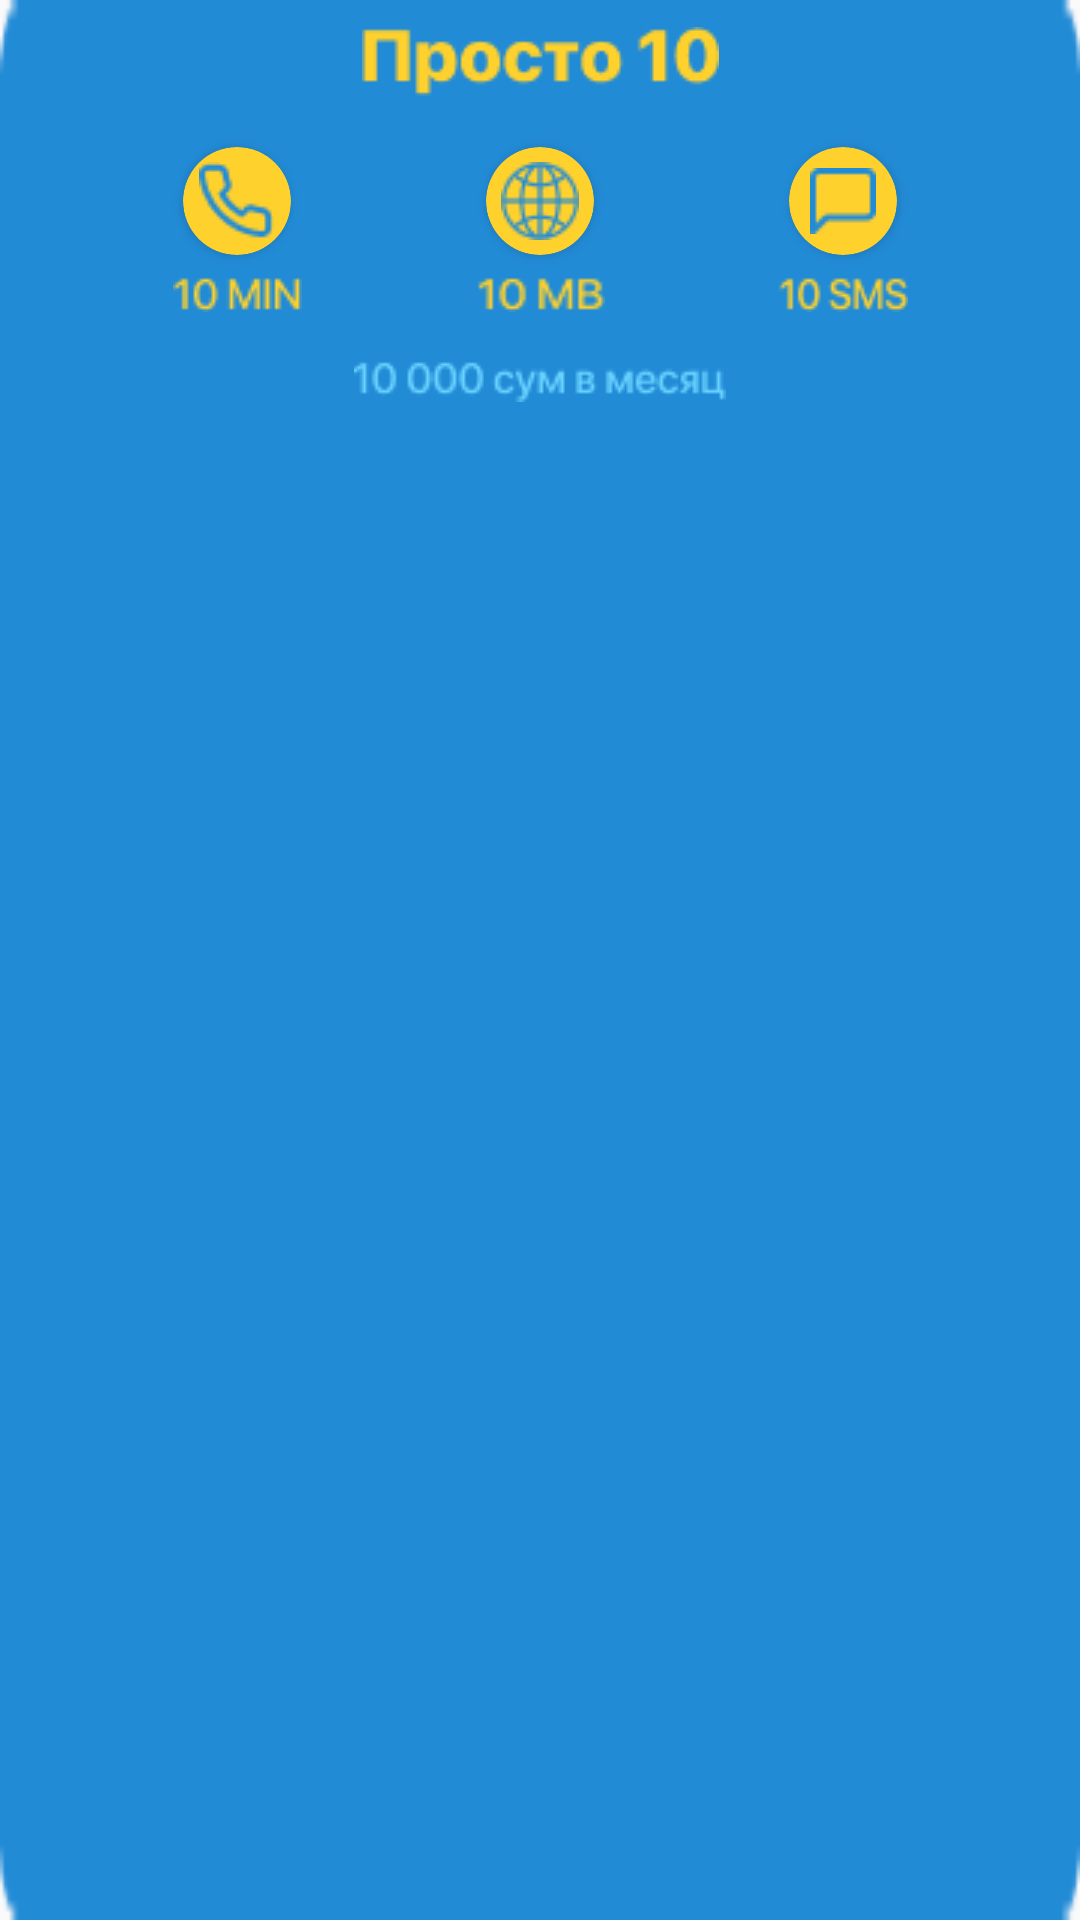

Reconstruct the res/layout file that produces this screen, plus the resources it refers to.
<!-- AndroidManifest.xml: application theme Theme.USSD -->
<!-- res/layout/view_page_item_view.xml -->
<?xml version="1.0" encoding="utf-8"?>
<androidx.constraintlayout.widget.ConstraintLayout xmlns:android="http://schemas.android.com/apk/res/android"
    android:layout_width="match_parent"
    android:layout_margin="2dp"
    xmlns:app="http://schemas.android.com/apk/res-auto"
    android:background="@drawable/rectangle"
    android:layout_height="match_parent">

        <ImageView
            android:id="@+id/tarif_header"
            android:layout_width="wrap_content"
            android:layout_height="wrap_content"
            android:background="@drawable/prosto10"
            app:layout_constraintStart_toStartOf="parent"
            app:layout_constraintEnd_toEndOf="parent"
            app:layout_constraintTop_toTopOf="parent"
            android:layout_marginTop="9dp"/>

        <androidx.cardview.widget.CardView
            android:id="@+id/phone"
            android:layout_width="36dp"
            android:layout_height="36dp"
            android:backgroundTint="#FFD12D"
            app:cardCornerRadius="18dp"
            app:layout_constraintStart_toStartOf="parent"
            android:layout_marginStart="61dp"
            app:layout_constraintTop_toTopOf="parent"
            android:layout_marginTop="49dp">

            <ImageView
                android:id="@+id/min_iv"
                android:layout_width="wrap_content"
                android:layout_height="wrap_content"
                android:background="@drawable/vector1"
                android:layout_gravity="center"/>

        </androidx.cardview.widget.CardView>

        <ImageView
            android:id="@+id/min_tv"
            android:layout_width="43dp"
            android:layout_height="12dp"
            android:background="@drawable/min"
            android:layout_marginTop="7dp"
            app:layout_constraintTop_toBottomOf="@id/phone"
            app:layout_constraintStart_toStartOf="@id/phone"
            app:layout_constraintEnd_toEndOf="@id/phone"/>

        <ImageView
            android:id="@+id/mb_tv"
            android:layout_width="43dp"
            android:layout_height="12dp"
            android:background="@drawable/mb"
            android:layout_marginTop="7dp"
            app:layout_constraintTop_toBottomOf="@id/internet_reklama"
            app:layout_constraintStart_toStartOf="@id/internet_reklama"
            app:layout_constraintEnd_toEndOf="@id/internet_reklama"/>

        <ImageView
            android:id="@+id/sms_tv"
            android:layout_width="43dp"
            android:layout_height="12dp"
            android:background="@drawable/sms"
            android:layout_marginTop="7dp"
            app:layout_constraintTop_toBottomOf="@id/sms_reklama"
            app:layout_constraintStart_toStartOf="@id/sms_reklama"
            app:layout_constraintEnd_toEndOf="@id/sms_reklama"/>

        <ImageView
            android:id="@+id/tarif_summa"
            android:layout_width="wrap_content"
            android:layout_height="14dp"
            android:background="@drawable/mln10"
            android:layout_marginTop="35dp"
            app:layout_constraintTop_toBottomOf="@id/phone"
            app:layout_constraintStart_toStartOf="parent"
            app:layout_constraintEnd_toEndOf="parent"/>

        <androidx.cardview.widget.CardView
            android:id="@+id/internet_reklama"
            android:layout_width="36dp"
            android:layout_height="36dp"
            android:backgroundTint="#FFD12D"
            app:cardCornerRadius="18dp"
            app:layout_constraintStart_toEndOf="@id/phone"
            app:layout_constraintEnd_toStartOf="@id/sms_reklama"
            app:layout_constraintTop_toTopOf="parent"
            android:layout_marginTop="49dp">

            <ImageView
                android:id="@+id/mb_iv"
                android:layout_width="wrap_content"
                android:layout_height="wrap_content"
                android:background="@drawable/vector2"
                android:layout_gravity="center"/>

        </androidx.cardview.widget.CardView>

        <androidx.cardview.widget.CardView
            android:id="@+id/sms_reklama"
            android:layout_width="36dp"
            android:layout_height="36dp"
            android:backgroundTint="#FFD12D"
            app:cardCornerRadius="18dp"
            app:layout_constraintEnd_toEndOf="parent"
            android:layout_marginEnd="61dp"
            app:layout_constraintTop_toTopOf="parent"
            android:layout_marginTop="49dp">

            <ImageView
                android:id="@+id/sms_iv"
                android:layout_width="wrap_content"
                android:layout_height="wrap_content"
                android:background="@drawable/vector3"
                android:layout_gravity="center"/>

        </androidx.cardview.widget.CardView>




</androidx.constraintlayout.widget.ConstraintLayout>
<!-- resources referenced by this layout -->
<resources>
  <!-- drawable mb: png bitmap (drawable, 660 bytes) -->
  <!-- drawable min: png bitmap (drawable, 637 bytes) -->
  <!-- drawable mln10: png bitmap (drawable, 1680 bytes) -->
  <!-- drawable prosto10: png bitmap (drawable, 1556 bytes) -->
  <!-- drawable rectangle (drawable) -->
  <?xml version="1.0" encoding="utf-8"?>
  <vector
      xmlns:android="http://schemas.android.com/apk/res/android"
      xmlns:aapt="http://schemas.android.com/aapt"
      android:width="160dp"
      android:height="35dp"
      android:viewportWidth="160"
      android:viewportHeight="35"
      >
  
      <group>
  
          <clip-path
              android:pathData="M4 0H156C158.209 0 160 1.79086 160 4V31C160 33.2091 158.209 35 156 35H4C1.79086 35 0 33.2091 0 31V4C0 1.79086 1.79086 0 4 0Z"
              />
  
          <path
              android:pathData="M0 0V35H160V0"
              android:fillColor="#01B4FF"
              />
  
      </group>
  
  </vector>
  <!-- drawable sms: png bitmap (drawable, 856 bytes) -->
  <!-- drawable vector1: png bitmap (drawable, 825 bytes) -->
  <!-- drawable vector2: png bitmap (drawable, 1176 bytes) -->
  <!-- drawable vector3: png bitmap (drawable, 331 bytes) -->
  <style name="Theme.USSD" parent="Theme.AppCompat.DayNight.DarkActionBar">
          
          <item name="colorPrimary">@color/purple_500</item>
          <item name="colorPrimaryVariant">@color/purple_700</item>
          <item name="colorOnPrimary">@color/white</item>
          
          <item name="colorSecondary">@color/teal_200</item>
          <item name="colorSecondaryVariant">@color/teal_700</item>
          <item name="colorOnSecondary">@color/black</item>
          
          <item name="android:statusBarColor" tools:targetApi="l">?attr/colorPrimaryVariant</item>
          
      </style>
  <color name="purple_500">#01B4FF</color>
  <color name="purple_700">#01B4FF</color>
  <color name="white">#FFFFFFFF</color>
  <color name="teal_200">#FF03DAC5</color>
  <color name="teal_700">#FF018786</color>
  <color name="black">#FF000000</color>
</resources>
